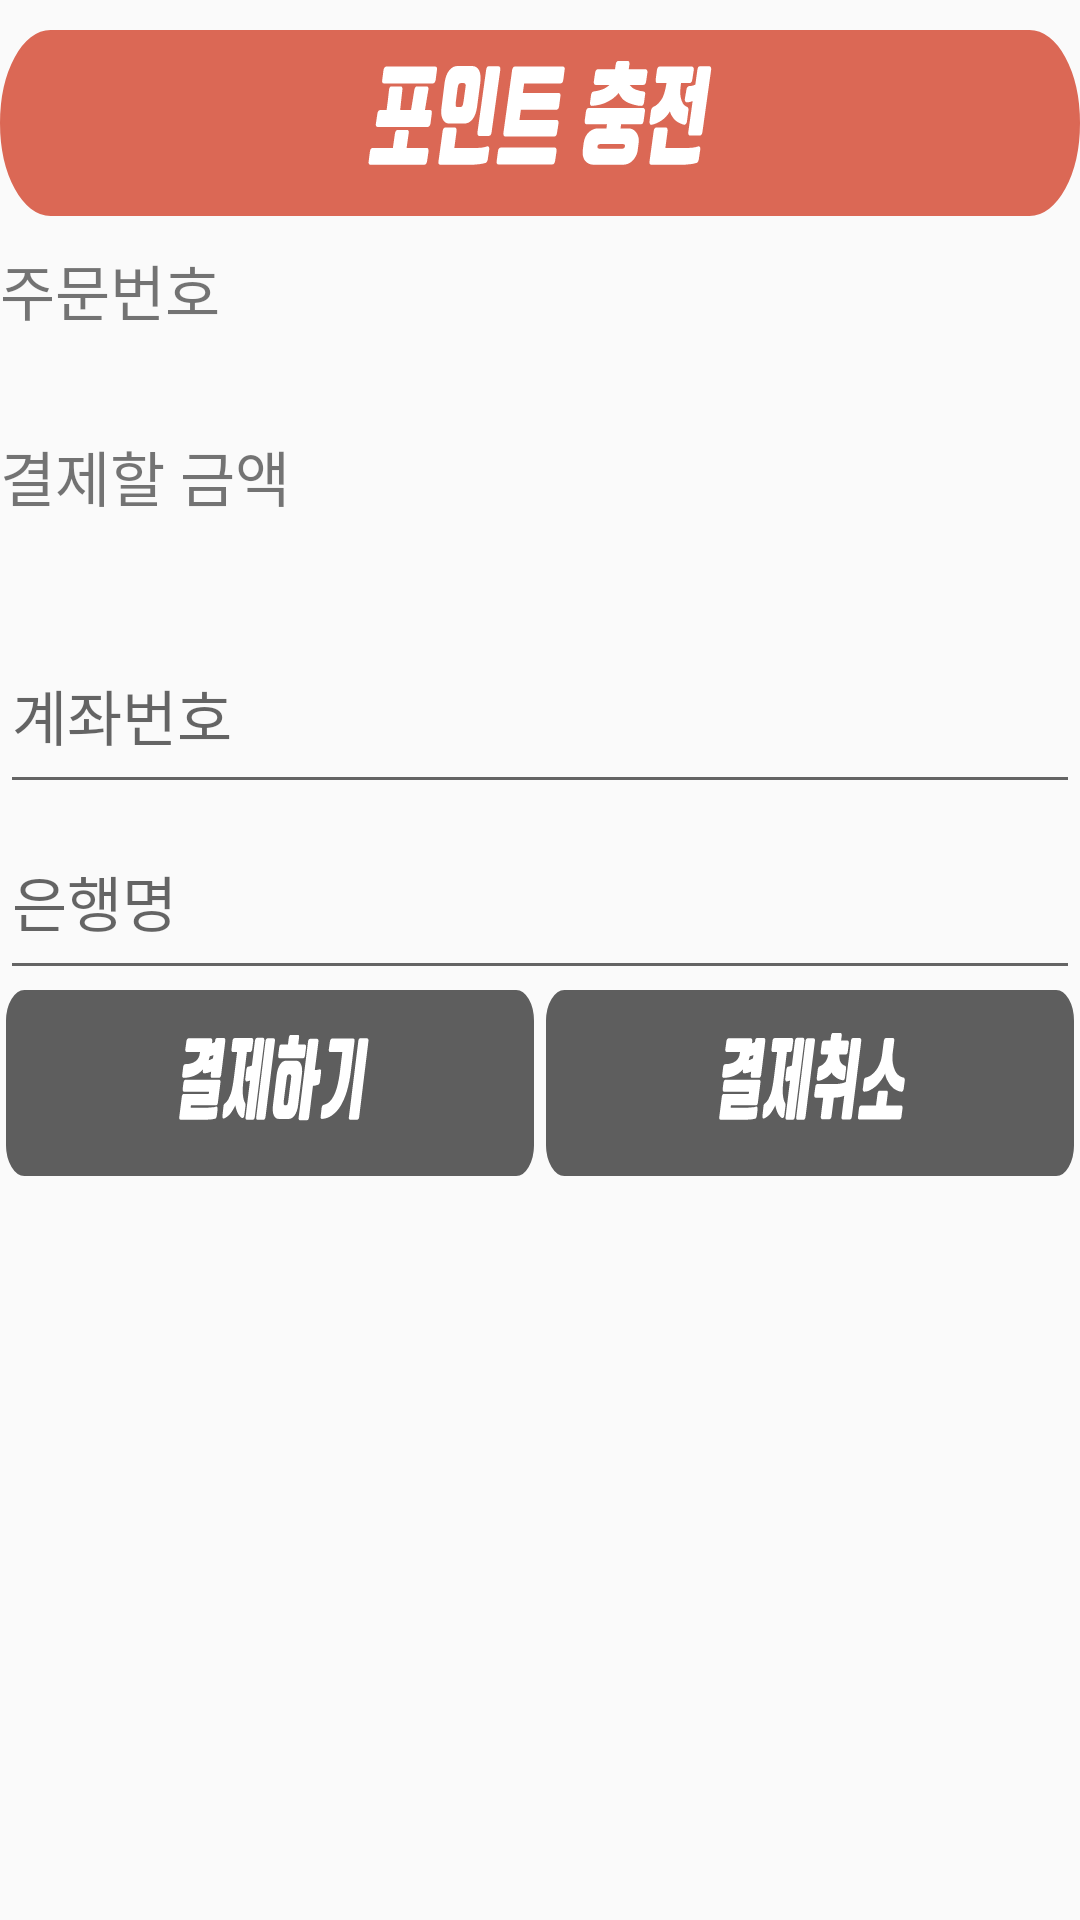

Android layout source for this screen:
<!-- AndroidManifest.xml: application theme AppTheme -->
<!-- res/layout/activity_accountpayment.xml -->
<?xml version="1.0" encoding="utf-8"?>
<LinearLayout
    xmlns:android="http://schemas.android.com/apk/res/android"
    xmlns:app="http://schemas.android.com/apk/res-auto"
    xmlns:tools="http://schemas.android.com/tools"
    android:orientation="vertical"
    android:layout_width="match_parent"
    android:layout_height="match_parent"
    android:weightSum="10">

    <ImageView
        android:layout_width="match_parent"
        android:layout_height="0dp"
        android:layout_weight="1"
        android:background="@drawable/ic_pointcharge_bar"
        android:layout_marginBottom="10dp"
        android:layout_marginTop="10dp"/>

    <LinearLayout
        android:id="@+id/accountLinear1"
        android:layout_width="match_parent"
        android:layout_height="0dp"
        android:layout_weight="5"
        android:orientation="vertical">

        <TextView
            android:id="@+id/AccountOrderNumber"
            android:layout_width="match_parent"
            android:layout_height="0dp"
            android:layout_weight="1"
            android:textSize="20dp"
            android:text="주문번호"/>

        <TextView
            android:id="@+id/AccountPayPriceView"
            android:layout_width="match_parent"
            android:layout_height="0dp"
            android:textSize="20dp"
            android:layout_weight="1"
            android:contentDescription="결제할 금액"
            android:text="결제할 금액" />

        <EditText
            android:id="@+id/AccountNumber"
            android:layout_width="match_parent"
            android:layout_height="0dp"
            android:layout_weight="1"
            android:textSize="20dp"
            android:inputType="number"
            android:maxLength="14"
            android:hint="계좌번호" />

        <EditText
            android:id="@+id/BankName"
            android:layout_width="match_parent"
            android:layout_height="0dp"
            android:textSize="20dp"
            android:layout_weight="1"
            android:hint="은행명" />


        <LinearLayout
            android:id="@+id/accountPayButtonLinear"
            android:layout_width="match_parent"
            android:layout_height="0dp"
            android:layout_weight="1"
            android:orientation="horizontal">
            <ImageButton
                android:id="@+id/AccountPayAccept"
                android:layout_width="0dp"
                android:layout_height="match_parent"
                android:layout_weight="1"
                android:background="@drawable/ic_payment_accept_btn"
                android:onClick="onAccountAcceptClick"
                android:layout_marginLeft="2dp"
                android:layout_marginRight="2dp"/>

            <ImageButton
                android:id="@+id/AccountPayCancel"
                android:layout_width="0dp"
                android:layout_height="match_parent"
                android:layout_weight="1"
                android:background="@drawable/ic_payment_cancel_btn"
                android:onClick="onAccountCencelClick"
                android:layout_marginLeft="2dp"
                android:layout_marginRight="2dp"/>

        </LinearLayout>
    </LinearLayout>


    <LinearLayout
        android:id="@+id/accountLinear2"
        android:layout_width="match_parent"
        android:layout_height="0dp"
        android:layout_weight="4"
        android:orientation="horizontal">

    </LinearLayout>


</LinearLayout>
<!-- resources referenced by this layout -->
<resources>
  <!-- drawable ic_payment_accept_btn: vector/xml drawable (drawable, 5882 chars, omitted) -->
  <!-- drawable ic_payment_cancel_btn: vector/xml drawable (drawable, 6429 chars, omitted) -->
  <!-- drawable ic_pointcharge_bar: vector/xml drawable (drawable, 7612 chars, omitted) -->
  <style name="AppTheme" parent="Theme.AppCompat.Light.DarkActionBar">
          
          <item name="colorPrimary">@color/colorPrimary</item>
          <item name="colorPrimaryDark">@color/colorPrimaryDark</item>
          <item name="colorAccent">@color/colorAccent</item>
      </style>
  <color name="colorPrimary">#000000</color>
  <color name="colorPrimaryDark">#303F9F</color>
  <color name="colorAccent">#db6855</color>
</resources>
